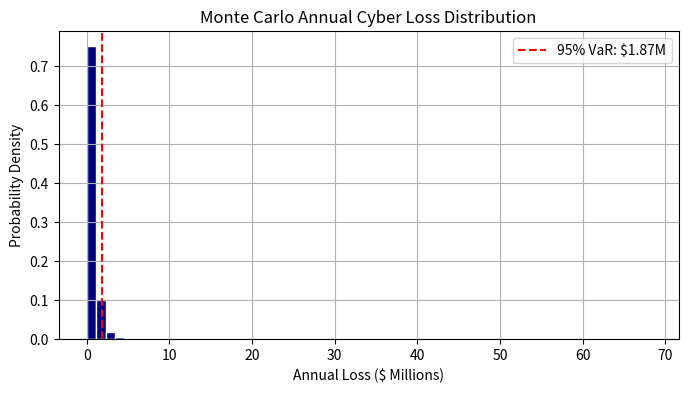

The matplotlib source for this figure: (Note: this script raises an exception after producing the figure.)
import numpy as np
import matplotlib.pyplot as plt

rng = np.random.default_rng(77)
N_trials = 50_000

annual_breach_counts = rng.poisson(lam=3.0, size=N_trials)
annual_losses = np.zeros(N_trials)

for i in range(N_trials):
    n_incidents = annual_breach_counts[i]
    if n_incidents > 0:
        losses = rng.lognormal(mean=11.5, sigma=1.2, size=n_incidents)
        annual_losses[i] = np.sum(losses)

mean_loss = np.mean(annual_losses)
p95_var = np.percentile(annual_losses, 95)
prob_exceed_2m = np.mean(annual_losses > 2_000_000)

print(f"Mean Expected Annual Loss:       ${mean_loss:,.2f}")
print(f"95% Value at Risk (VaR):         ${p95_var:,.2f}")
print(f"Probability of Loss > $2 Million: {prob_exceed_2m:.2%}")

plt.figure(figsize=(8, 4))
plt.hist(annual_losses / 1e6, bins=60, color="navy", edgecolor="white", density=True)
plt.axvline(p95_var / 1e6, color="red", linestyle="--", label=f"95% VaR: ${p95_var/1e6:.2f}M")
plt.title("Monte Carlo Annual Cyber Loss Distribution")
plt.xlabel("Annual Loss ($ Millions)")
plt.ylabel("Probability Density")
plt.grid(True)
plt.legend()
plt.savefig("adaptations/task_20_cyber_risk.png")
plt.show()
